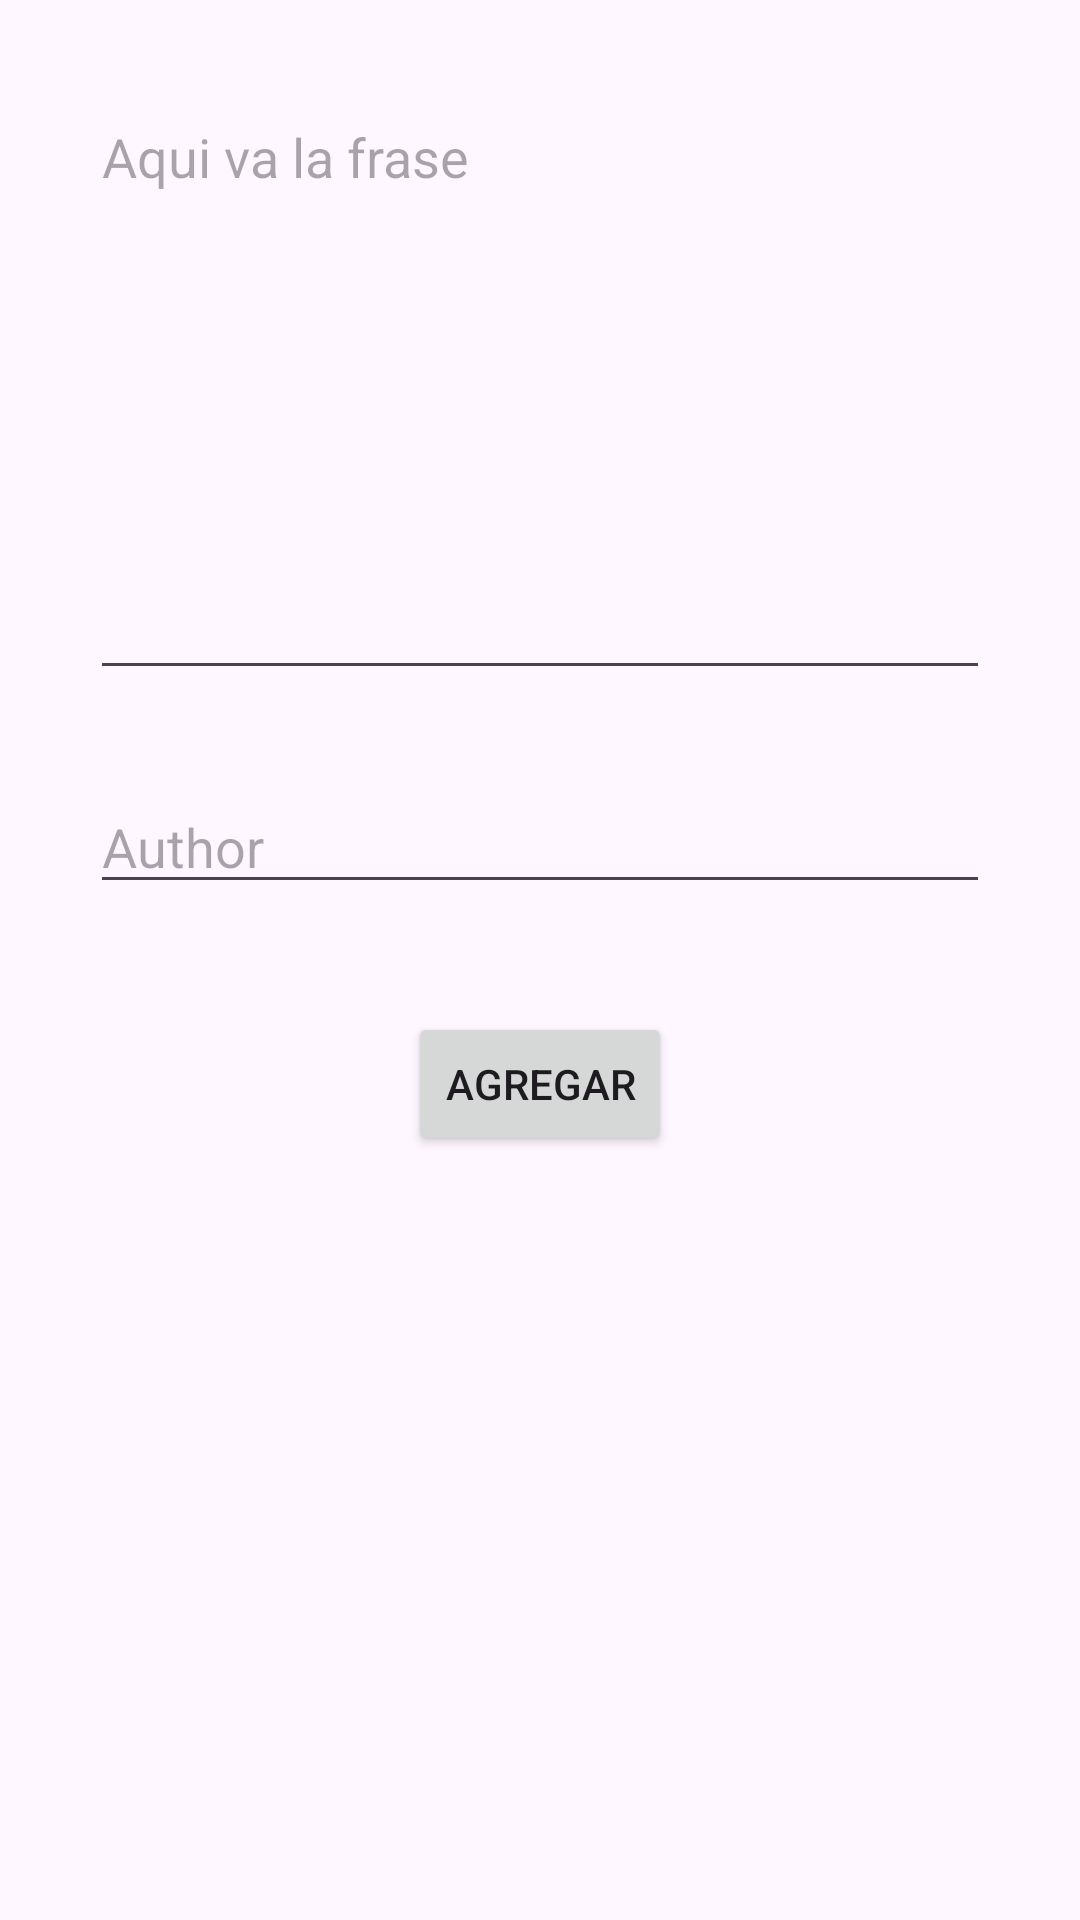

Layout XML and referenced resources for this Android screen:
<!-- AndroidManifest.xml: application theme Theme.FireBase8 -->
<!-- res/layout/activity_add_quote.xml -->
<?xml version="1.0" encoding="utf-8"?>
<androidx.constraintlayout.widget.ConstraintLayout xmlns:android="http://schemas.android.com/apk/res/android"
    xmlns:app="http://schemas.android.com/apk/res-auto"
    xmlns:tools="http://schemas.android.com/tools"
    android:id="@+id/main"
    android:layout_width="match_parent"
    android:layout_height="match_parent"
    tools:context=".AddQuoteActivity">

    <EditText
        android:id="@+id/etQuote"
        android:layout_width="match_parent"
        android:layout_height="200dp"
        android:layout_margin="30dp"
        android:layout_marginBottom="200dp"
        android:hint="Aqui va la frase"
        android:maxLength="1000"
        android:ems="10"
        android:gravity="start|top"
        android:inputType="textMultiLine"
        app:layout_constraintEnd_toEndOf="parent"
        app:layout_constraintHorizontal_bias="0.497"
        app:layout_constraintStart_toStartOf="parent"
        app:layout_constraintTop_toTopOf="parent" />

    <EditText
        android:id="@+id/etAuthor"
        android:layout_width="match_parent"
        android:layout_height="wrap_content"
        android:layout_margin="30dp"
        android:layout_marginStart="28dp"
        android:hint="Author"
        android:ems="10"
        android:inputType="text"
        app:layout_constraintEnd_toEndOf="parent"
        app:layout_constraintStart_toStartOf="parent"
        app:layout_constraintTop_toBottomOf="@+id/etQuote" />

    <Button
        android:id="@+id/btAdd"
        android:layout_width="wrap_content"
        android:layout_height="wrap_content"
        android:layout_marginTop="36dp"
        android:text="Agregar"
        app:layout_constraintEnd_toEndOf="parent"
        app:layout_constraintStart_toStartOf="parent"
        app:layout_constraintTop_toBottomOf="@+id/etAuthor" />
</androidx.constraintlayout.widget.ConstraintLayout>
<!-- resources referenced by this layout -->
<resources>
  <style name="Theme.FireBase8" parent="Base.Theme.FireBase8" />
  <style name="Base.Theme.FireBase8" parent="Theme.Material3.DayNight.NoActionBar">
          
          
      </style>
</resources>
